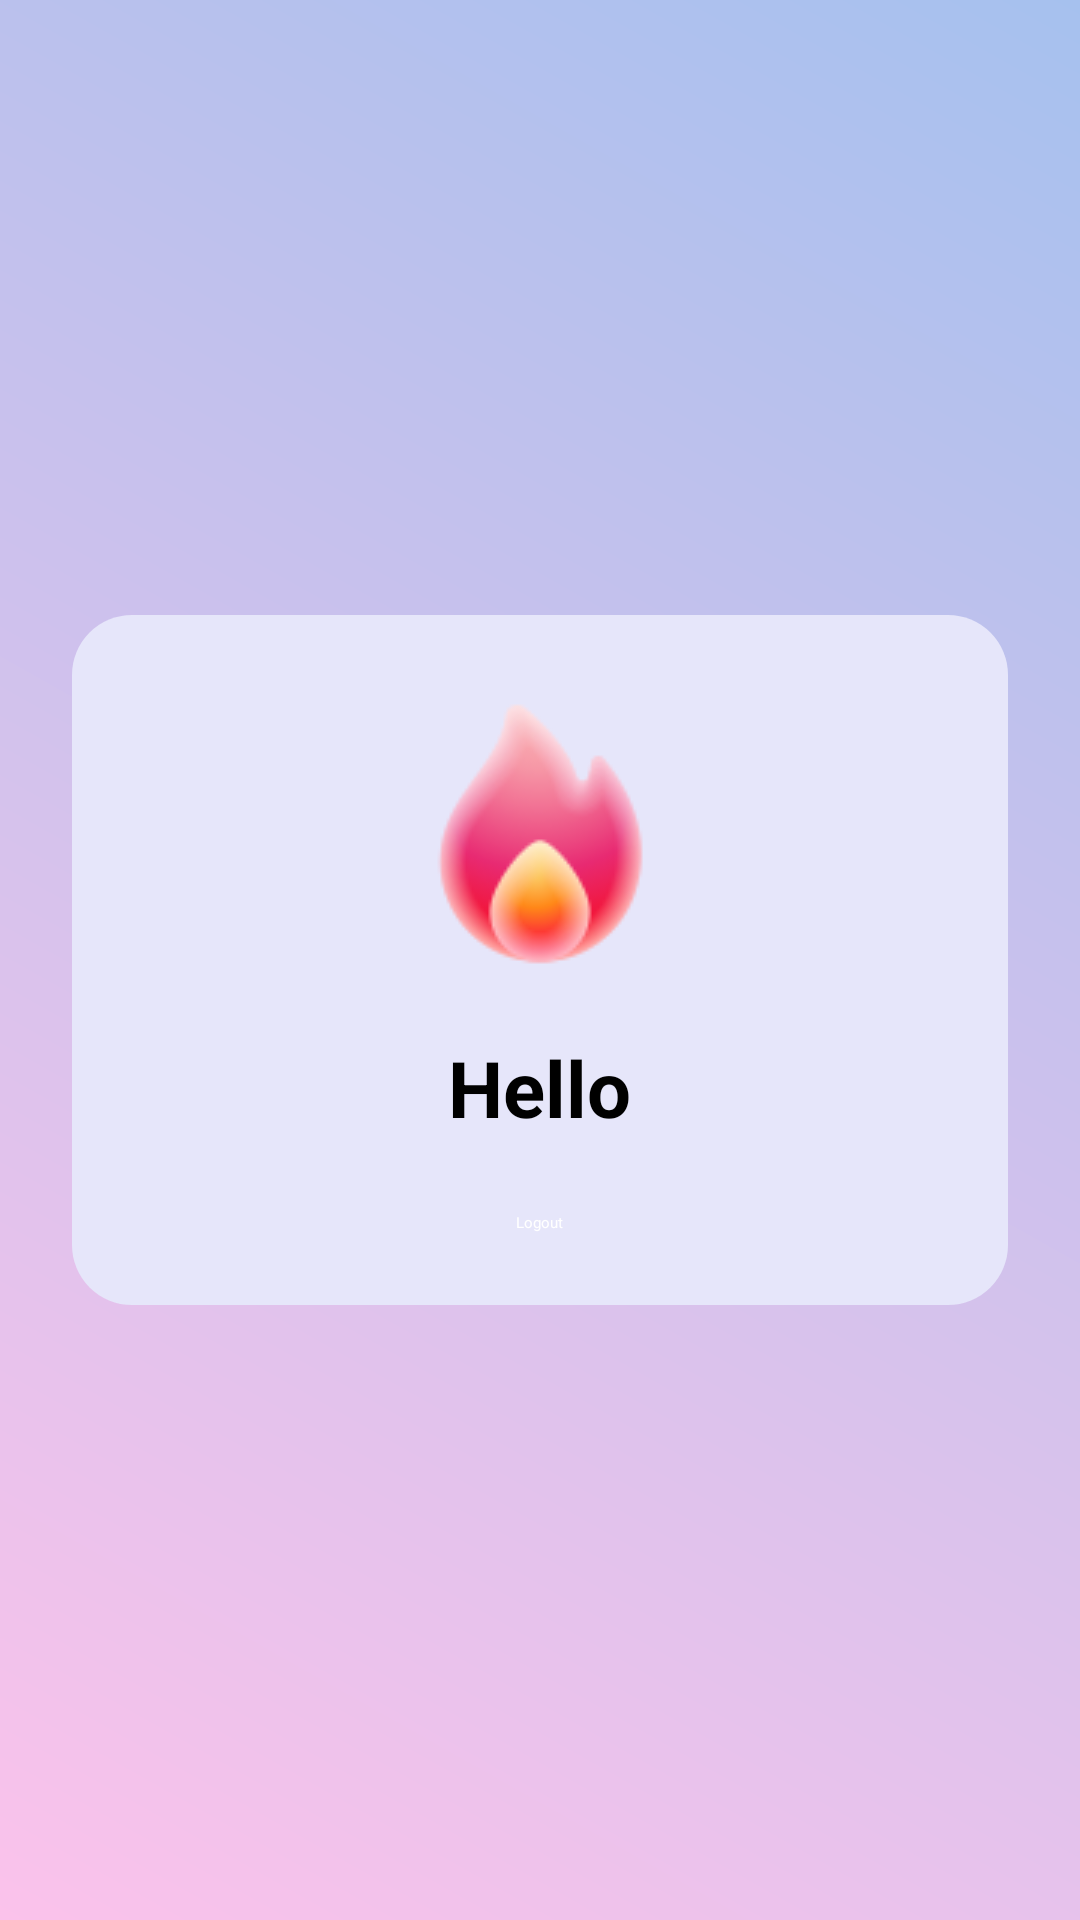

Layout XML and referenced resources for this Android screen:
<!-- AndroidManifest.xml: application theme Theme.Login1 -->
<!-- res/layout/activity_user.xml -->
<?xml version="1.0" encoding="utf-8"?>
<LinearLayout
    xmlns:android="http://schemas.android.com/apk/res/android"
    android:layout_width="match_parent"
    android:layout_height="match_parent"
    android:orientation="vertical"
    android:gravity="center"
    android:background="@drawable/gradient_bg"
    android:padding="24dp">

    <LinearLayout
        android:layout_width="match_parent"
        android:layout_height="wrap_content"
        android:padding="24dp"
        android:orientation="vertical"
        android:background="@drawable/curved_box"
        android:elevation="4dp"
        android:gravity="center">

        
        <ImageView
            android:layout_width="100dp"
            android:layout_height="100dp"
            android:src="@drawable/logo"
            android:layout_gravity="center"
            android:layout_marginBottom="16dp"/>

        
        <TextView
            android:id="@+id/welcomeText"
            android:layout_width="wrap_content"
            android:layout_height="wrap_content"
            android:text="Hello"
            android:textSize="26sp"
            android:textStyle="bold"
            android:textColor="#000000"
            android:layout_gravity="center"
            android:layout_marginBottom="24dp" />

        
        <Button
            android:id="@+id/logoutBtn"
            android:layout_width="wrap_content"
            android:layout_height="wrap_content"
            android:text="Logout"
            android:paddingLeft="24dp"
            android:paddingRight="24dp"
            android:backgroundTint="#FF6F61"
            android:textColor="#FFFFFF"/>
    </LinearLayout>
</LinearLayout>
<!-- resources referenced by this layout -->
<resources>
  <!-- drawable curved_box (drawable) -->
  <?xml version="1.0" encoding="utf-8"?>
  <shape xmlns:android="http://schemas.android.com/apk/res/android">
      <solid android:color="#E6E6FA" /> 
      <corners android:radius="20dp" />
      <padding android:left="10dp" android:top="10dp"
          android:right="10dp" android:bottom="10dp"/>
  </shape>
  <!-- drawable gradient_bg (drawable) -->
  <?xml version="1.0" encoding="utf-8"?>
  <shape xmlns:android="http://schemas.android.com/apk/res/android">
      <gradient
          android:startColor="#fbc2eb"
          android:endColor="#a6c1ee"
          android:angle="45"
          android:type="linear" />
  </shape>
  <!-- drawable logo: png bitmap (drawable, 10757 bytes) -->
</resources>
